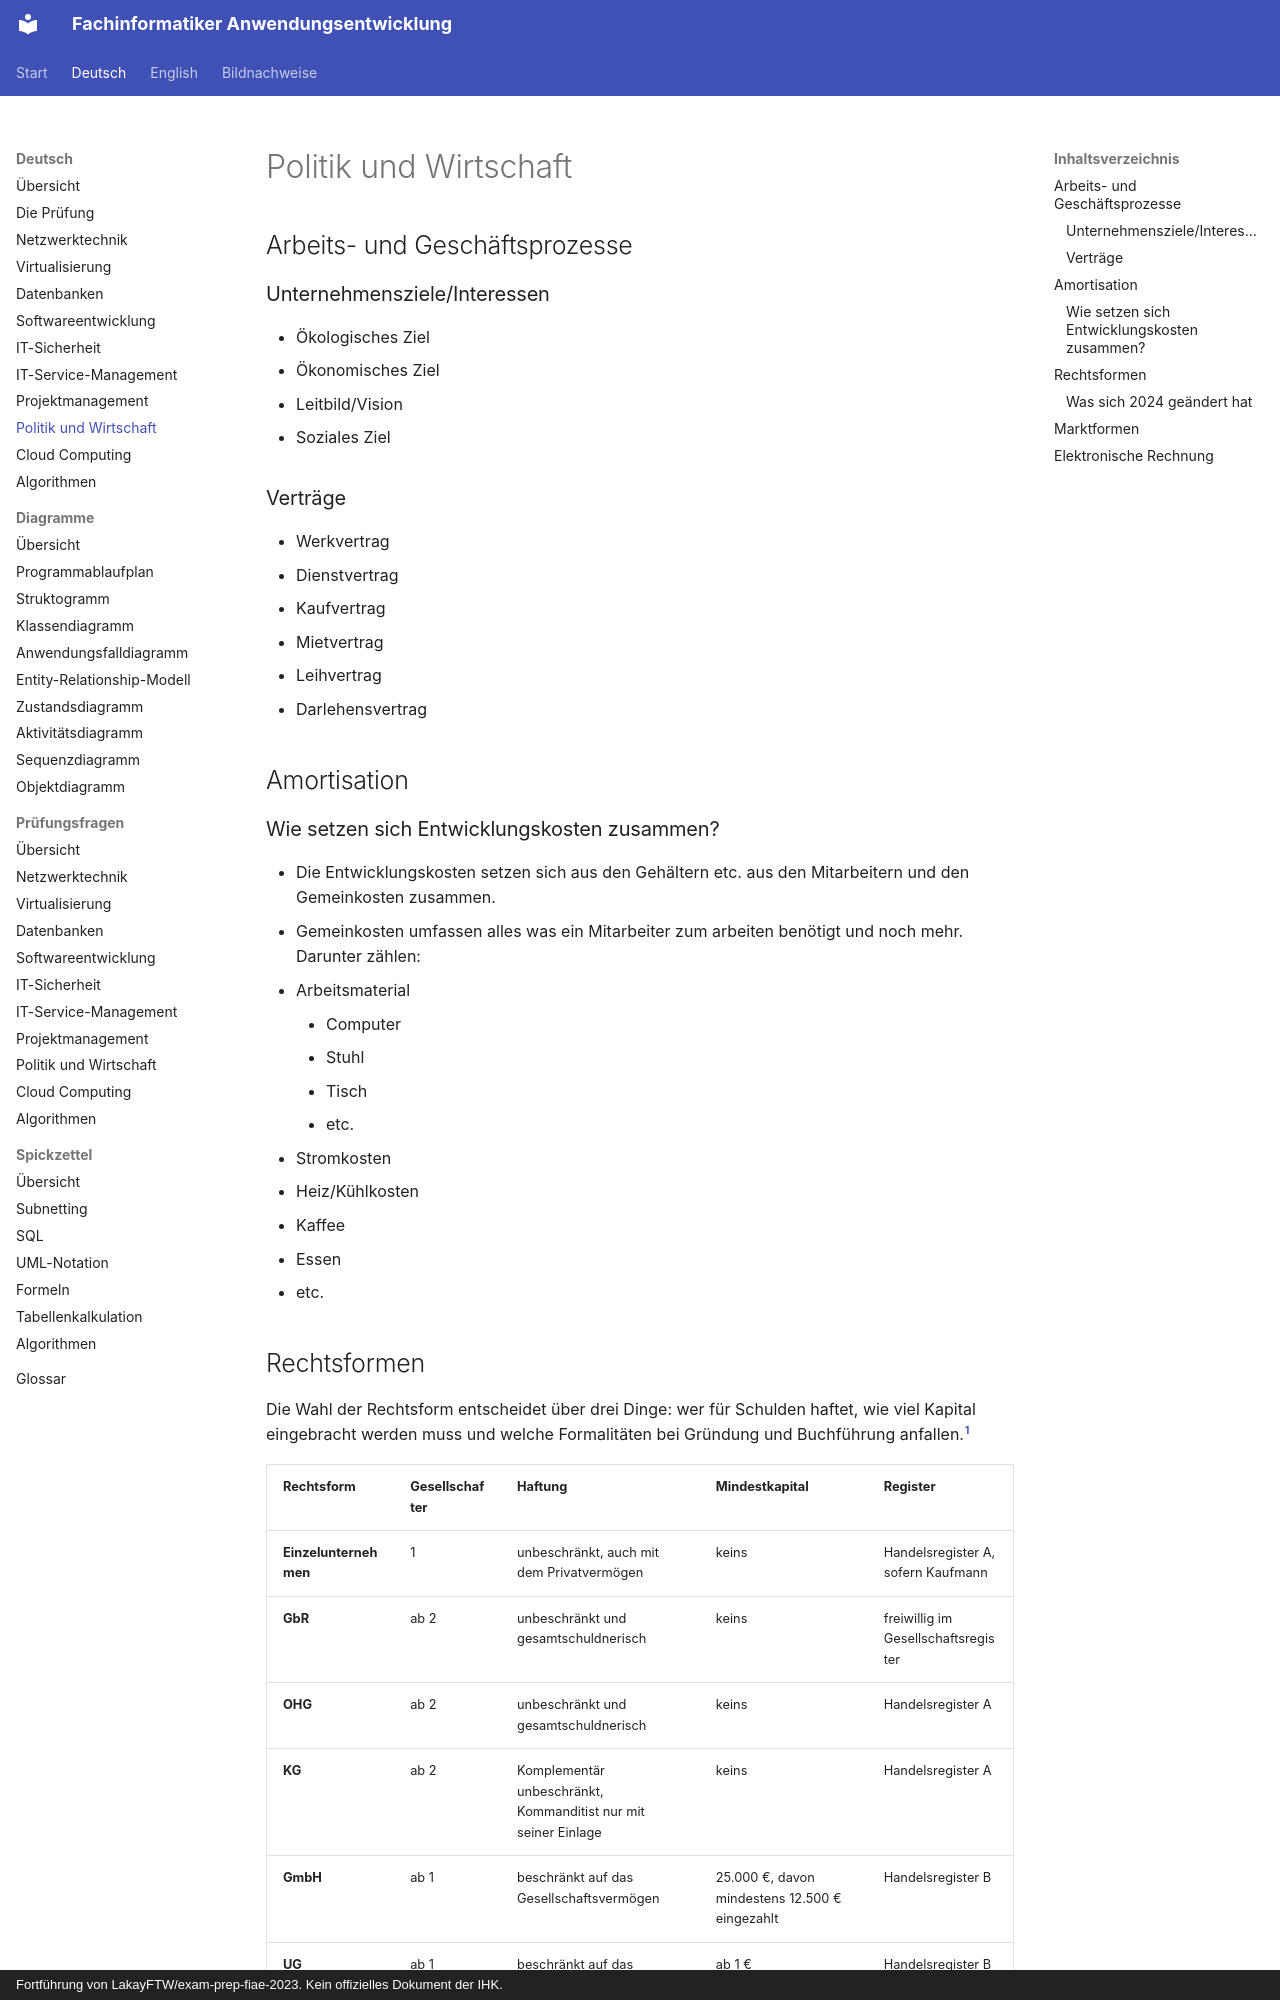

repository: ftrauernicht/fachinformatiker-anwendungsentwicklung · page: de/08-politik-und-wirtschaft.html · generator: mkdocs · copyright: Fortführung von LakayFTW/exam-prep-fiae-2023. Kein offizielles Dokument der IHK.

# Politik und Wirtschaft

## Inhaltsverzeichnis

- [Arbeits- und Geschäftsprozesse](#arbeits--und-geschäftsprozesse)
  - [Unternehmensziele/Interessen](#unternehmenszieleinteressen)
  - [Verträge](#verträge)
- [Amortisation](#amortisation)
  - [Wie setzen sich Entwicklungskosten zusammen?](#wie-setzen-sich-entwicklungskosten-zusammen)
- [Rechtsformen](#rechtsformen)
  - [Was sich 2024 geändert hat](#was-sich-2024-geändert-hat)
- [Marktformen](#marktformen)
- [Elektronische Rechnung](#elektronische-rechnung)

## Arbeits- und Geschäftsprozesse

### Unternehmensziele/Interessen

- Ökologisches Ziel
- Ökonomisches Ziel
- Leitbild/Vision
- Soziales Ziel

### Verträge

- Werkvertrag
- Dienstvertrag
- Kaufvertrag
- Mietvertrag
- Leihvertrag
- Darlehensvertrag

## Amortisation

### Wie setzen sich Entwicklungskosten zusammen?

- Die Entwicklungskosten setzen sich aus den Gehältern etc. aus den Mitarbeitern und den Gemeinkosten zusammen.
- Gemeinkosten umfassen alles was ein Mitarbeiter zum arbeiten benötigt und noch mehr. Darunter zählen:
  - Arbeitsmaterial
    - Computer
    - Stuhl
    - Tisch
    - etc.
  - Stromkosten
  - Heiz/Kühlkosten
  - Kaffee
  - Essen
  - etc.
